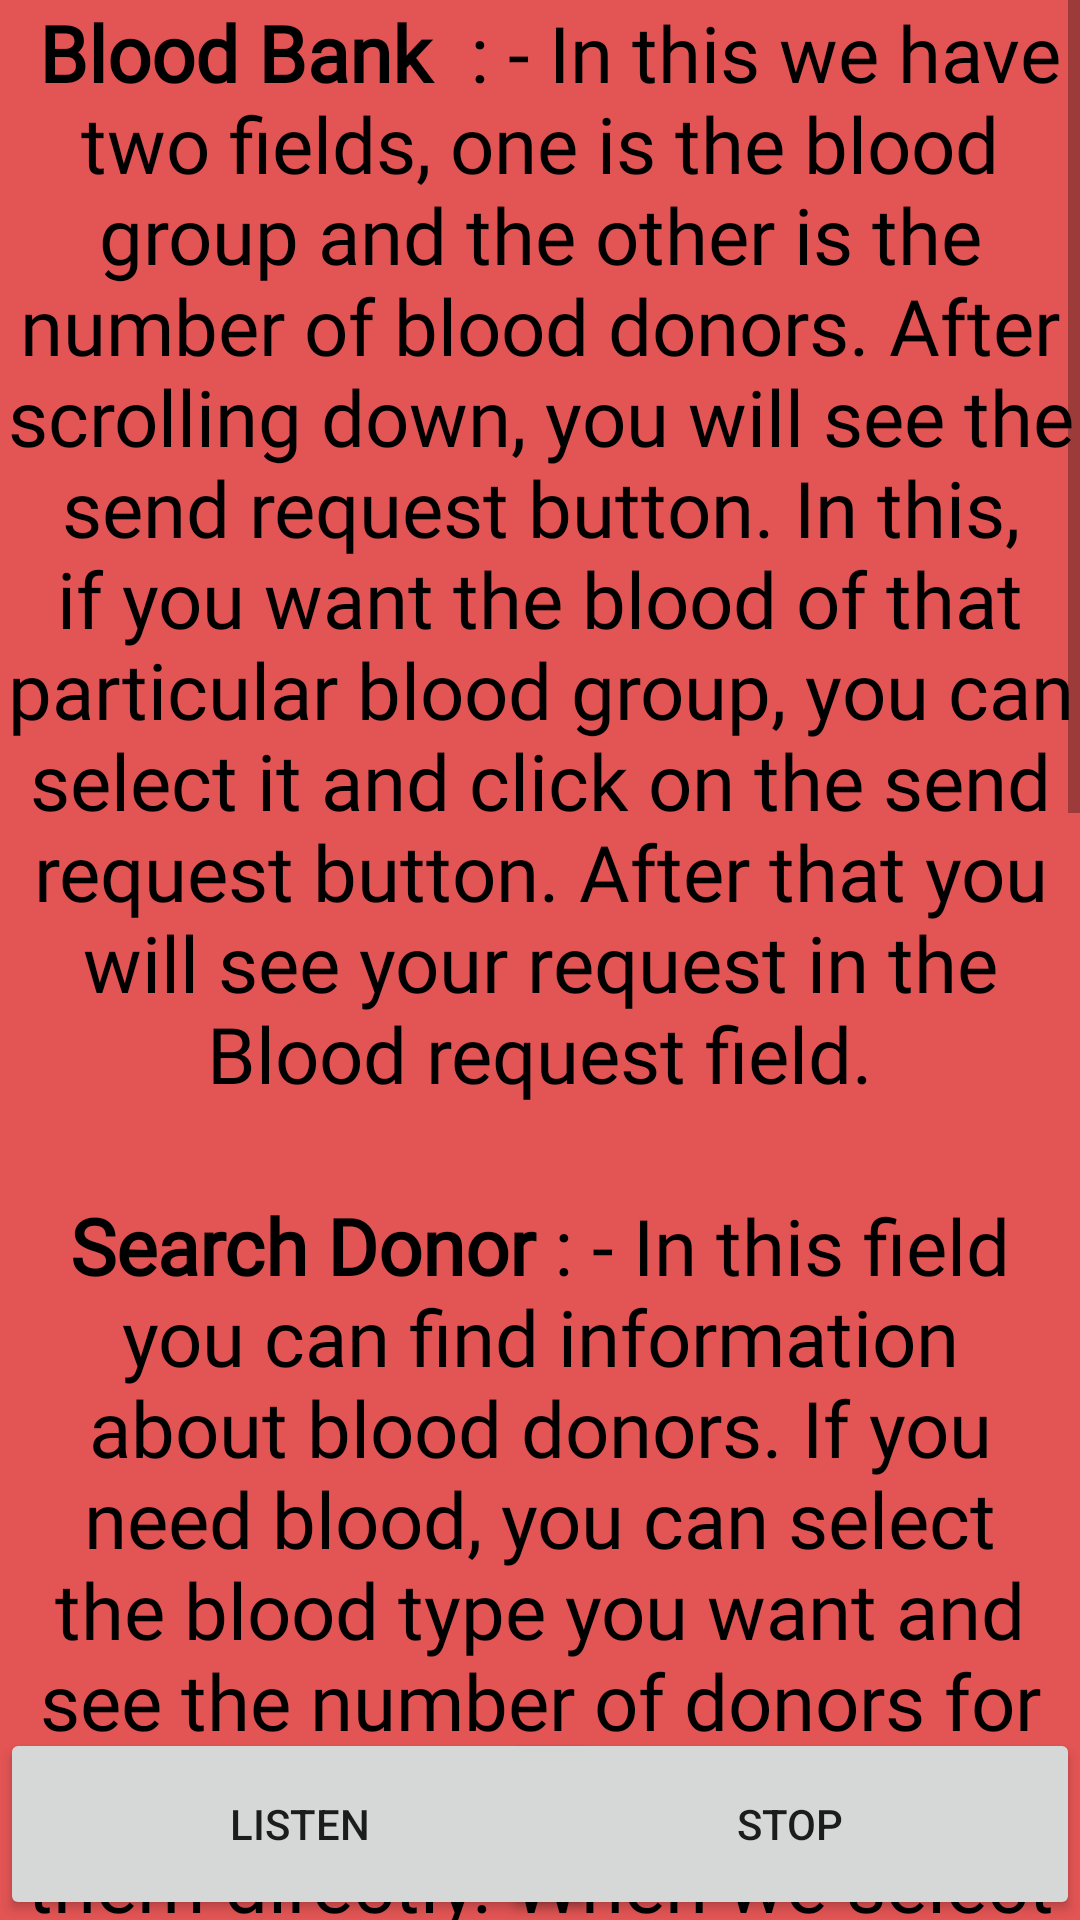

Write the Android layout XML for this screen, with the resource values it uses.
<!-- AndroidManifest.xml: application theme Theme.BloodBankManagement -->
<!-- res/layout/help.xml -->
<?xml version="1.0" encoding="utf-8"?>
<RelativeLayout
    android:layout_width="match_parent"
    xmlns:android="http://schemas.android.com/apk/res/android"
    android:orientation="horizontal"
    tools:context=".help"
    android:layout_height="match_parent"
    xmlns:app="http://schemas.android.com/apk/res-auto"
    xmlns:tools="http://schemas.android.com/tools"
    >


    <ScrollView
        android:layout_width="match_parent"
        android:layout_height="match_parent"
        android:background="#E35454">
        <RelativeLayout
            android:layout_width="match_parent"
            android:layout_height="wrap_content">


            <TextView
                android:id="@+id/hello"
                android:layout_width="match_parent"
                android:layout_height="wrap_content"
                android:fontFamily="@font/lobster_regular"
                android:gravity="center"
                android:textIsSelectable="true"
                android:text="@string/hello"
                android:textColor="@color/black"
                android:textSize="26sp" />


            <TextView
                android:layout_width="match_parent"
                android:layout_height="280dp"
                android:textIsSelectable="true"
                android:text="@string/request"
                android:layout_below="@+id/hello3"
                android:layout_alignParentEnd="true"
                android:layout_marginTop="20dp"
                android:textColor="@color/black"
                android:textSize="26sp"
                android:fontFamily="@font/lobster_regular"
                android:layout_marginEnd="0dp"
                android:layout_marginBottom="40dp" />

            <TextView
                android:id="@+id/hello2"
                android:layout_width="match_parent"
                android:layout_height="match_parent"
                android:layout_below="@+id/hello"
                android:layout_marginStart="0dp"
                android:textIsSelectable="true"
                android:layout_marginTop="29dp"
                android:fontFamily="@font/lobster_regular"
                android:gravity="center"
                android:text="@string/helloo"
                android:textColor="@color/black"
                android:textSize="26sp" />

            <TextView
                android:id="@+id/hello3"
                android:layout_width="wrap_content"
                android:layout_height="289dp"
                android:layout_below="@+id/hello2"
                android:layout_alignParentBottom="false"
                android:layout_marginStart="3dp"
                android:layout_marginTop="17dp"
                android:layout_marginBottom="39dp"
                android:fontFamily="@font/lobster_regular"
                android:gravity="center"
                android:text="@string/hellooo"
                android:textColor="@color/black"
                android:textIsSelectable="true"
                android:textSize="26sp" />
        </RelativeLayout>
    </ScrollView>
        <androidx.appcompat.widget.AppCompatButton
            android:id="@+id/listen"
            android:layout_width="200dp"
            android:layout_height="64dp"
            android:layout_alignParentBottom="true"
            android:layout_marginTop="70dp"
            android:text="Listen" />

        <androidx.appcompat.widget.AppCompatButton
            android:id="@+id/stop"
            android:layout_width="193dp"
            android:layout_height="64dp"
            android:layout_alignParentEnd="true"
            android:layout_alignParentBottom="true"
            android:text="stop" />

</RelativeLayout>
<!-- resources referenced by this layout -->
<resources>
  <color name="black">#FF000000</color>
  <string name="hello">
           <b> Blood Bank </b> : - In this we have two fields, one is the blood group and the other is the number of blood donors. After     scrolling down, you will see the send   request button. In this, if you want the blood of that particular blood group, you can select it and click on the send request button. After that you will see your request in the Blood request field.
  
      </string>
  <string name="helloo">
          <b>Search Donor</b> : - In this field you can find information about blood donors. If you need blood, you can select the blood type you want and see the number of donors for that   blood group and contact them directly. When we select any blood group, say B+, it automatically displays all blood donors with their B + blood group.  The advantage is that if there is any emergency of blood it helps us a lot.</string>
  <string name="hellooo">
          <b> My Profile </b>   : - This field helps the donor to see all the  details that is personal information plus the blood group which together helps to select a donor. You can update your details as well.
      </string>
  <string name="request">
          <b>Blood request </b>:-   In this field we can see request for blood of different people. We can also see the name and contact number of the sender.
      </string>
  <style name="Theme.BloodBankManagement" parent="Theme.MaterialComponents.DayNight.DarkActionBar">
          
          <item name="colorPrimary">@color/purple_500</item>
          <item name="colorPrimaryVariant">@color/purple_700</item>
          <item name="colorOnPrimary">@color/white</item>
          
          <item name="colorSecondary">@color/teal_200</item>
          <item name="colorSecondaryVariant">@color/teal_700</item>
          <item name="colorOnSecondary">@color/black</item>
          
          <item name="android:statusBarColor" tools:targetApi="l">?attr/colorPrimaryVariant</item>
          
      </style>
  <color name="purple_500">#FF6200EE</color>
  <color name="purple_700">#FF3700B3</color>
  <color name="white">#FFFFFFFF</color>
  <color name="teal_200">#FF03DAC5</color>
  <color name="teal_700">#FF018786</color>
</resources>
